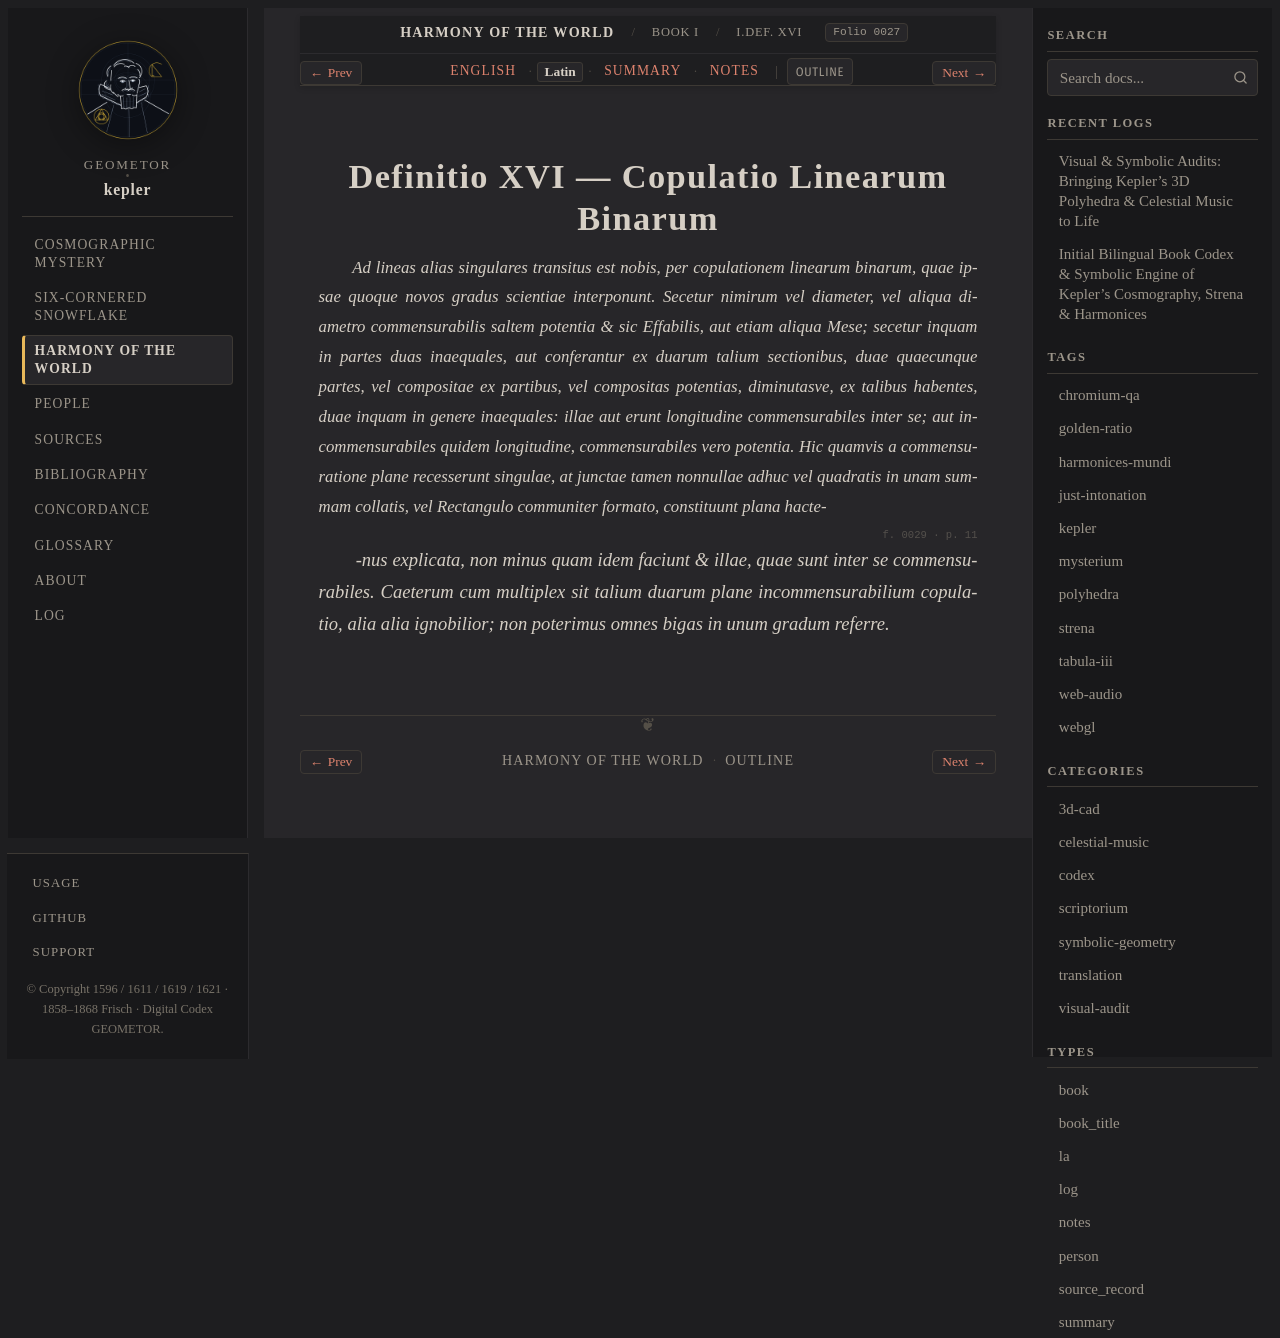

repository: geometor/kepler · page: harmonices_mundi/liber_i/def_16/la.html · generator: sphinx

:type: la
:layout: book
:canonical_id: I.Def. XVI
:order: 17
:folio: harmonices_mundi:0027

.. _hm-liber-i-def_16-la:

Definitio XVI — Copulatio Linearum Binarum
==========================================

.. folio:: harmonices_mundi:0027
   :page: p. 10

.. rst-class:: latin-source

*Ad lineas alias singulares transitus est nobis, per copulationem linearum binarum, quae ipsae quoque novos gradus scientiae interponunt. Secetur nimirum vel diameter, vel aliqua diametro commensurabilis saltem potentia & sic Effabilis, aut etiam aliqua Mese; secetur inquam in partes duas inaequales, aut conferantur ex duarum talium sectionibus, duae quaecunque partes, vel compositae ex partibus, vel compositas potentias, diminutasve, ex talibus habentes, duae inquam in genere inaequales: illae aut erunt longitudine commensurabiles inter se; aut incommensurabiles quidem longitudine, commensurabiles vero potentia. Hic quamvis a commensuratione plane recesserunt singulae, at junctae tamen nonnullae adhuc vel quadratis in unam summam collatis, vel Rectangulo communiter formato, constituunt plana hacte-*

.. folio:: harmonices_mundi:0029
   :page: p. 11

*-nus explicata, non minus quam idem faciunt & illae, quae sunt inter se commensurabiles. Caeterum cum multiplex sit talium duarum plane incommensurabilium copulatio, alia alia ignobilior; non poterimus omnes bigas in unum gradum referre.*
